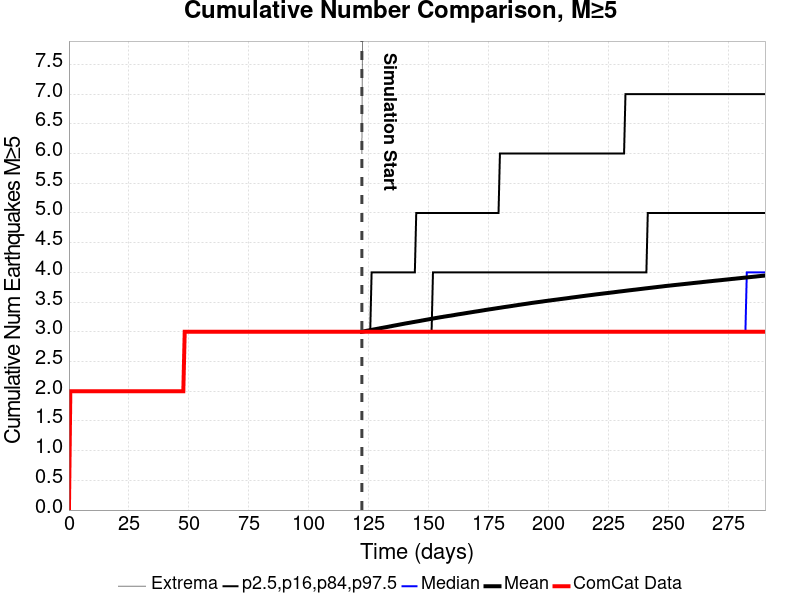

Data behind this chart, as committed beside it:
Time (days), ComCat Data, Simulation Mean, Simulation Median, Simulation Mode, Simulation Minimum, Simulation Maximum, 2.5 %-ile, 16 %-ile, 84 %-ile, 97.5 %-ile
0.0, 0.0, , , , , , , , , 
0.5819, 2.0, , , , , , , , , 
1.164, 2.0, , , , , , , , , 
1.746, 2.0, , , , , , , , , 
2.328, 2.0, , , , , , , , , 
2.91, 2.0, , , , , , , , , 
3.492, 2.0, , , , , , , , , 
4.074, 2.0, , , , , , , , , 
4.655, 2.0, , , , , , , , , 
5.237, 2.0, , , , , , , , , 
5.819, 2.0, , , , , , , , , 
6.401, 2.0, , , , , , , , , 
6.983, 2.0, , , , , , , , , 
7.565, 2.0, , , , , , , , , 
8.147, 2.0, , , , , , , , , 
8.729, 2.0, , , , , , , , , 
9.311, 2.0, , , , , , , , , 
9.893, 2.0, , , , , , , , , 
10.47, 2.0, , , , , , , , , 
11.06, 2.0, , , , , , , , , 
11.64, 2.0, , , , , , , , , 
12.22, 2.0, , , , , , , , , 
12.8, 2.0, , , , , , , , , 
13.38, 2.0, , , , , , , , , 
13.97, 2.0, , , , , , , , , 
14.55, 2.0, , , , , , , , , 
15.13, 2.0, , , , , , , , , 
15.71, 2.0, , , , , , , , , 
16.29, 2.0, , , , , , , , , 
16.88, 2.0, , , , , , , , , 
17.46, 2.0, , , , , , , , , 
18.04, 2.0, , , , , , , , , 
18.62, 2.0, , , , , , , , , 
19.2, 2.0, , , , , , , , , 
19.79, 2.0, , , , , , , , , 
20.37, 2.0, , , , , , , , , 
20.95, 2.0, , , , , , , , , 
21.53, 2.0, , , , , , , , , 
22.11, 2.0, , , , , , , , , 
22.7, 2.0, , , , , , , , , 
23.28, 2.0, , , , , , , , , 
23.86, 2.0, , , , , , , , , 
24.44, 2.0, , , , , , , , , 
25.02, 2.0, , , , , , , , , 
25.61, 2.0, , , , , , , , , 
26.19, 2.0, , , , , , , , , 
26.77, 2.0, , , , , , , , , 
27.35, 2.0, , , , , , , , , 
27.93, 2.0, , , , , , , , , 
28.51, 2.0, , , , , , , , , 
29.1, 2.0, , , , , , , , , 
29.68, 2.0, , , , , , , , , 
30.26, 2.0, , , , , , , , , 
30.84, 2.0, , , , , , , , , 
31.42, 2.0, , , , , , , , , 
32.01, 2.0, , , , , , , , , 
32.59, 2.0, , , , , , , , , 
33.17, 2.0, , , , , , , , , 
33.75, 2.0, , , , , , , , , 
34.33, 2.0, , , , , , , , , 
... 440 more rows
